Dataset: data (GitHub, saiwho/ikea-dataset-classification). Classes: bed, chair, dinnerware, wardrobe.

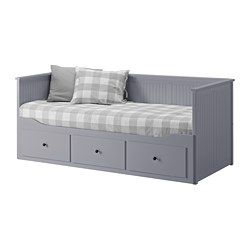
Label: bed

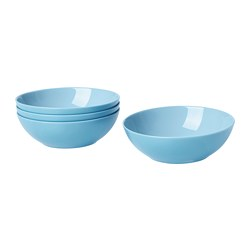
Label: dinnerware

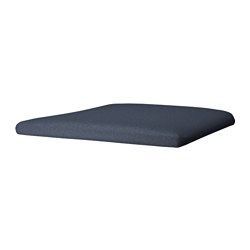
Label: chair

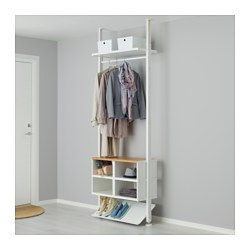
Label: wardrobe

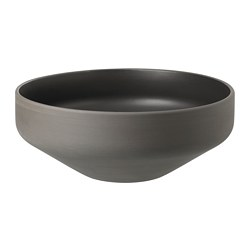
Label: dinnerware

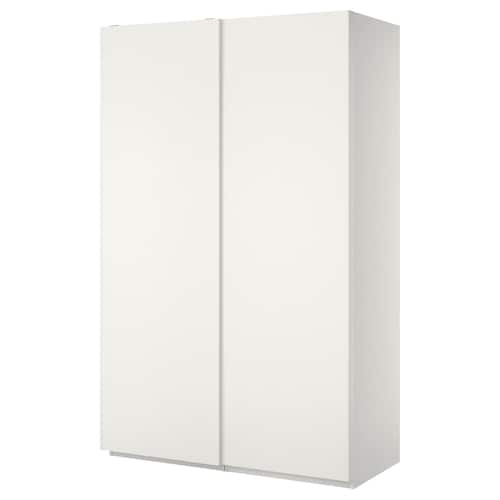
Label: wardrobe
